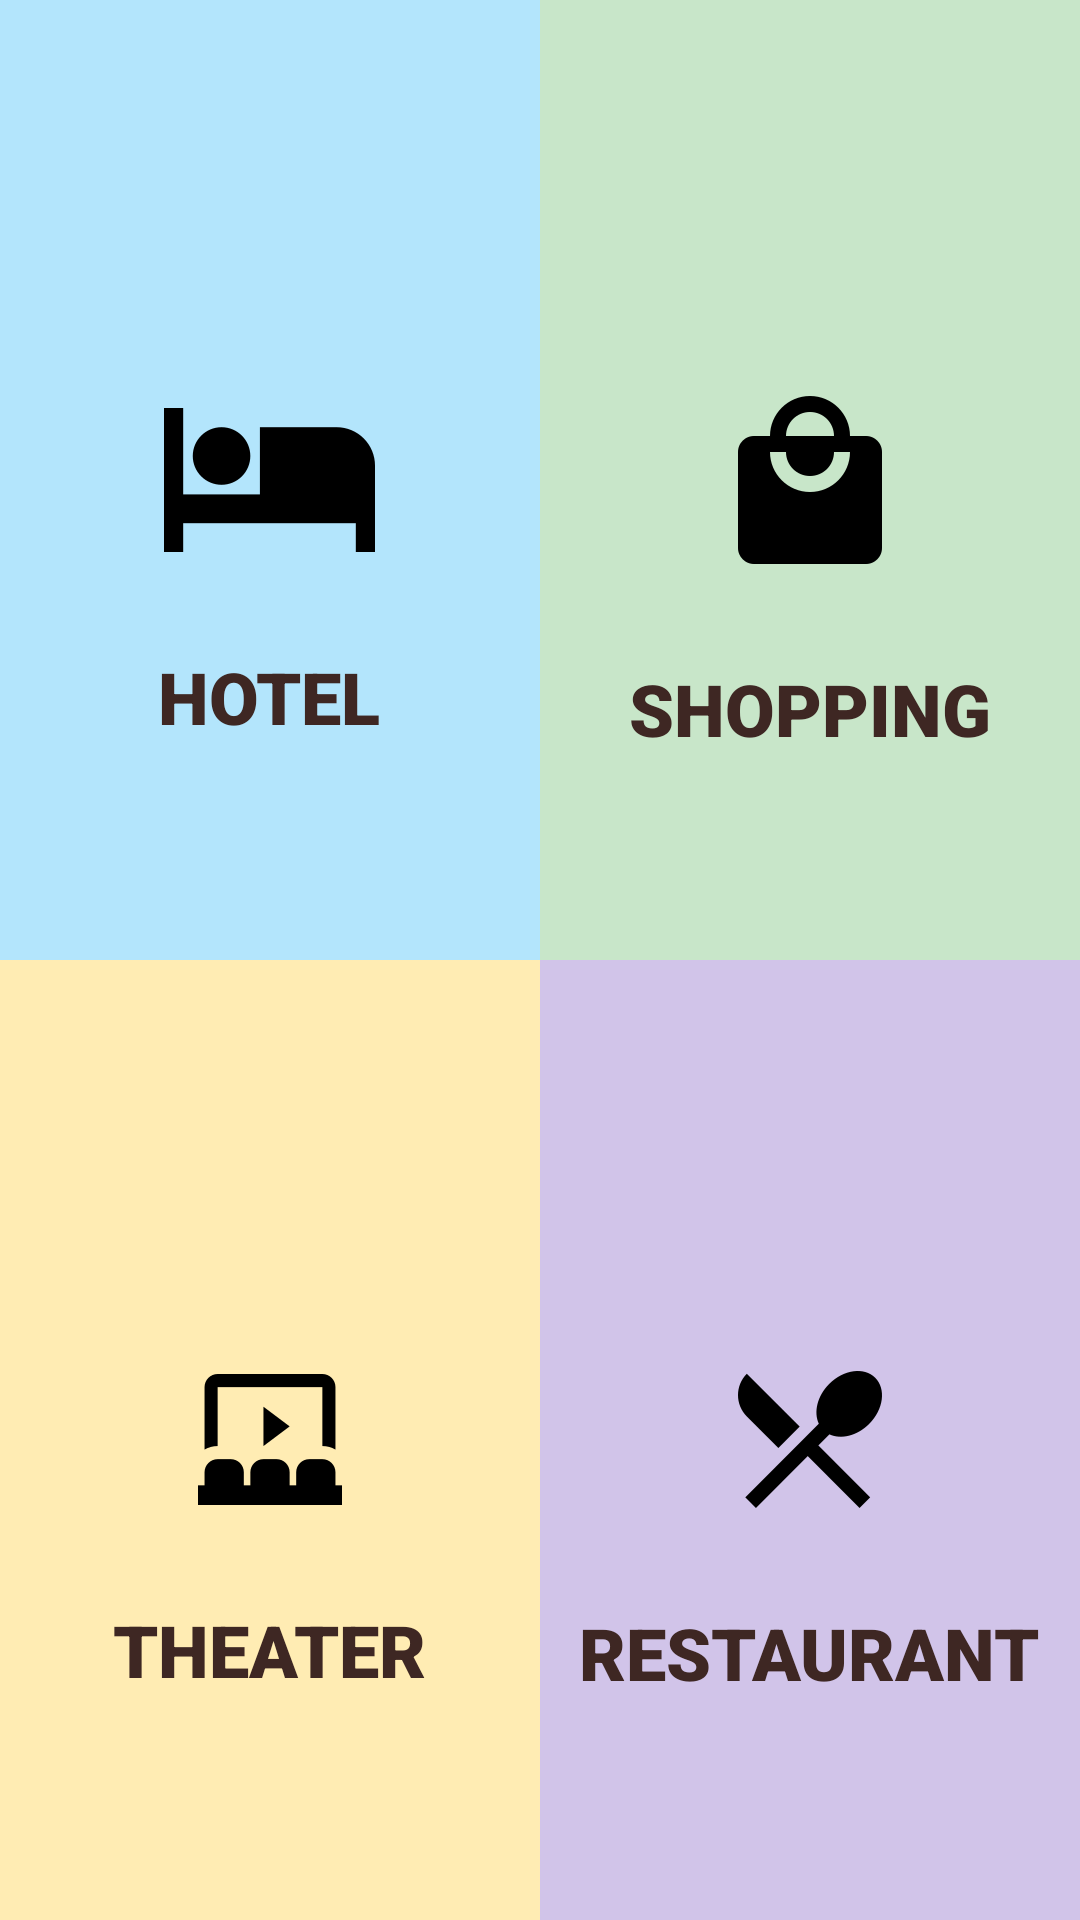

This screen was rendered from an Android layout file. Write that file and the resources it references.
<!-- AndroidManifest.xml: application theme AppTheme -->
<!-- res/layout/activity_main.xml -->
<?xml version="1.0" encoding="utf-8"?>


<LinearLayout xmlns:android="http://schemas.android.com/apk/res/android"
    android:layout_width="match_parent"
    android:layout_height="match_parent"
    android:orientation="vertical">

    <LinearLayout xmlns:android="http://schemas.android.com/apk/res/android"
        android:layout_width="match_parent"
        android:layout_height="0dp"
        android:layout_weight="1"
        android:orientation="horizontal">

        <RelativeLayout xmlns:android="http://schemas.android.com/apk/res/android"
            android:id="@+id/hotel"
            android:layout_width="0dp"
            android:layout_height="match_parent"
            android:layout_weight="1"
            android:background="@color/background_hotel"
            android:orientation="vertical">

            <ImageView
                android:id="@+id/image_hotel"
                android:layout_width="wrap_content"
                android:layout_height="wrap_content"
                android:layout_centerInParent="true"
                android:src="@drawable/hotel_icon" />

            <TextView
                android:layout_width="wrap_content"
                android:layout_height="wrap_content"
                android:layout_below="@+id/image_hotel"
                android:layout_centerHorizontal="true"
                android:layout_marginTop="32dp"
                android:fontFamily="sans-serif-black"
                android:text="@string/hotel"
                android:textAllCaps="true"
                android:textColor="@color/text"
                android:textSize="24sp" />

        </RelativeLayout>

        <RelativeLayout xmlns:android="http://schemas.android.com/apk/res/android"
            android:id="@+id/shopping"
            android:layout_width="0dp"
            android:layout_height="match_parent"
            android:layout_weight="1"
            android:background="@color/background_shopping"
            android:orientation="vertical">

            <ImageView
                android:id="@+id/image_shopping"
                android:layout_width="wrap_content"
                android:layout_height="wrap_content"
                android:layout_centerInParent="true"
                android:src="@drawable/shopping_icon" />

            <TextView
                android:layout_width="wrap_content"
                android:layout_height="wrap_content"
                android:layout_below="@+id/image_shopping"
                android:layout_centerHorizontal="true"
                android:layout_marginTop="32dp"
                android:fontFamily="sans-serif-black"
                android:text="@string/shopping"
                android:textAllCaps="true"
                android:textColor="@color/text"
                android:textSize="24sp" />

        </RelativeLayout>

    </LinearLayout>

    <LinearLayout xmlns:android="http://schemas.android.com/apk/res/android"
        android:layout_width="match_parent"
        android:layout_height="0dp"
        android:layout_weight="1"
        android:orientation="horizontal">

        <RelativeLayout xmlns:android="http://schemas.android.com/apk/res/android"
            android:id="@+id/theater"
            android:layout_width="0dp"
            android:layout_height="match_parent"
            android:layout_weight="1"
            android:background="@color/background_theater"
            android:orientation="vertical">

            <ImageView
                android:id="@+id/image_theater"
                android:layout_width="wrap_content"
                android:layout_height="wrap_content"
                android:layout_centerInParent="true"
                android:src="@drawable/theater_icon" />

            <TextView
                android:layout_width="wrap_content"
                android:layout_height="wrap_content"
                android:layout_below="@id/image_theater"
                android:layout_centerHorizontal="true"
                android:layout_marginTop="32dp"
                android:fontFamily="sans-serif-black"
                android:text="@string/theater"
                android:textAllCaps="true"
                android:textColor="@color/text"
                android:textSize="24sp" />

        </RelativeLayout>

        <RelativeLayout xmlns:android="http://schemas.android.com/apk/res/android"
            android:id="@+id/restaurant"
            android:layout_width="0dp"
            android:layout_height="match_parent"
            android:layout_weight="1"
            android:background="@color/background_restaurant"
            android:orientation="vertical">

            <ImageView
                android:id="@+id/image_restaurant"
                android:layout_width="wrap_content"
                android:layout_height="wrap_content"
                android:layout_centerInParent="true"
                android:src="@drawable/restaurant_icon" />

            <TextView
                android:layout_width="wrap_content"
                android:layout_height="wrap_content"
                android:layout_below="@id/image_restaurant"
                android:layout_centerHorizontal="true"
                android:layout_marginTop="32dp"
                android:fontFamily="sans-serif-black"
                android:text="@string/restaurant"
                android:textAllCaps="true"
                android:textColor="@color/text"
                android:textSize="24sp" />

        </RelativeLayout>

    </LinearLayout>

</LinearLayout>
<!-- resources referenced by this layout -->
<resources>
  <color name="background_hotel">#B3E5FC</color>
  <color name="background_restaurant">#D1C4E9</color>
  <color name="background_shopping">#C8E6C9</color>
  <color name="background_theater">#FFECB3</color>
  <color name="text">#3E2723</color>
  <!-- drawable hotel_icon: png bitmap (drawable-hdpi, 957 bytes) -->
  <!-- drawable restaurant_icon: png bitmap (drawable-hdpi, 1381 bytes) -->
  <!-- drawable shopping_icon: png bitmap (drawable-hdpi, 1236 bytes) -->
  <!-- drawable theater_icon: png bitmap (drawable-hdpi, 939 bytes) -->
  <string name="hotel">Hotel</string>
  <string name="restaurant">Restaurant</string>
  <string name="shopping">Shopping</string>
  <string name="theater">Theater</string>
  <style name="AppTheme" parent="Theme.AppCompat.Light.DarkActionBar">
          
          <item name="colorPrimary">@color/colorPrimary</item>
          <item name="colorPrimaryDark">@color/colorPrimaryDark</item>
          <item name="colorAccent">@color/colorAccent</item>
      </style>
  <color name="colorPrimary">#3F51B5</color>
  <color name="colorPrimaryDark">#303F9F</color>
  <color name="colorAccent">#FF4081</color>
</resources>
